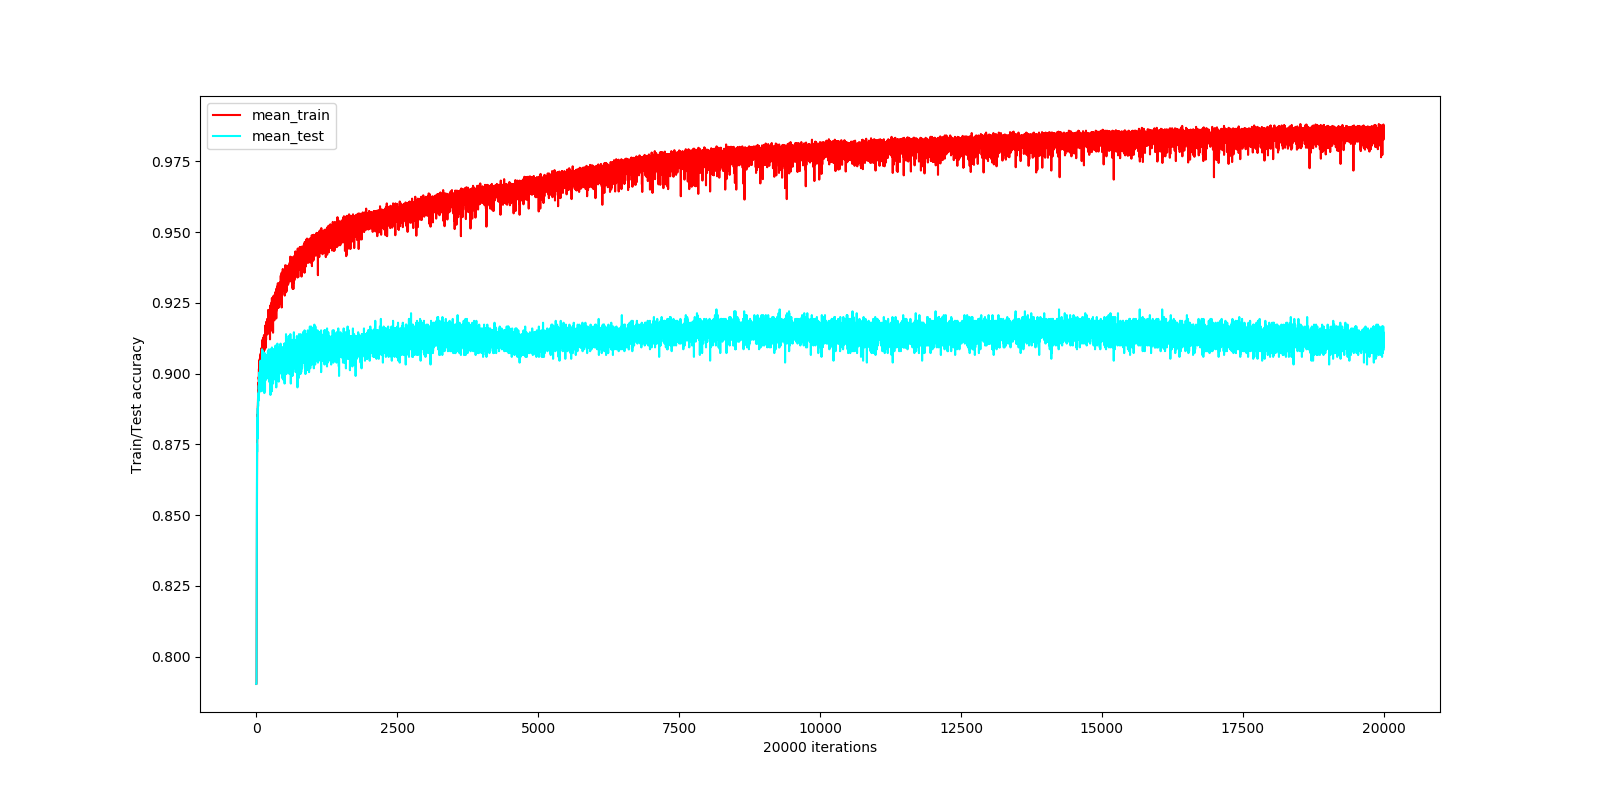

The file beside this chart, header and first rows:
iter, tr-acc, te-acc, time
0, 0.7903, 0.7903, 0.1237
1, 0.7903, 0.7903, 0.09434
2, 0.7903, 0.7903, 0.09572
3, 0.7908, 0.7924, 0.09291
4, 0.8004, 0.8011, 0.09044
5, 0.8184, 0.8219, 0.09231
6, 0.8233, 0.8246, 0.09393
7, 0.839, 0.8394, 0.09111
8, 0.8443, 0.8441, 0.09351
9, 0.8589, 0.8589, 0.09459
10, 0.8671, 0.8676, 0.09616
11, 0.8735, 0.8717, 0.09087
12, 0.8743, 0.875, 0.09296
13, 0.8743, 0.873, 0.08933
14, 0.88, 0.8723, 0.09637
15, 0.8809, 0.877, 0.09037
16, 0.879, 0.8777, 0.09081
17, 0.8797, 0.8797, 0.09637
18, 0.8824, 0.8777, 0.09472
19, 0.8812, 0.8844, 0.09147
20, 0.8829, 0.877, 0.09496
21, 0.8856, 0.8804, 0.09608
22, 0.8846, 0.8804, 0.09339
23, 0.8871, 0.8838, 0.09184
24, 0.8869, 0.8864, 0.09281
25, 0.8883, 0.8878, 0.0909
26, 0.8884, 0.8844, 0.09199
27, 0.8889, 0.8878, 0.09373
28, 0.8901, 0.8891, 0.09322
29, 0.8925, 0.8898, 0.09377
30, 0.893, 0.8885, 0.09441
31, 0.8925, 0.8885, 0.09042
32, 0.8928, 0.8891, 0.0916
33, 0.8947, 0.8891, 0.08946
34, 0.8948, 0.8905, 0.09799
35, 0.8947, 0.8918, 0.0918
36, 0.8952, 0.8932, 0.09113
37, 0.8955, 0.8932, 0.09514
38, 0.8968, 0.8918, 0.0931
39, 0.8967, 0.8905, 0.09516
40, 0.8947, 0.8911, 0.1024
41, 0.8942, 0.8925, 0.09519
42, 0.8982, 0.8938, 0.09271
43, 0.8989, 0.8945, 0.0984
44, 0.898, 0.8958, 0.09209
45, 0.8984, 0.8945, 0.0945
46, 0.9017, 0.8965, 0.09241
47, 0.8979, 0.8965, 0.09963
48, 0.901, 0.8979, 0.09826
49, 0.8994, 0.8932, 0.1007
50, 0.898, 0.8965, 0.105
51, 0.901, 0.8952, 0.1048
52, 0.8992, 0.8992, 0.09821
53, 0.9019, 0.8958, 0.1013
54, 0.8995, 0.8979, 0.1088
55, 0.9021, 0.8945, 0.1007
56, 0.9027, 0.9005, 0.09717
57, 0.9031, 0.8958, 0.1124
58, 0.9047, 0.8972, 0.1045
59, 0.9036, 0.8985, 0.1029
... 19,940 more rows
